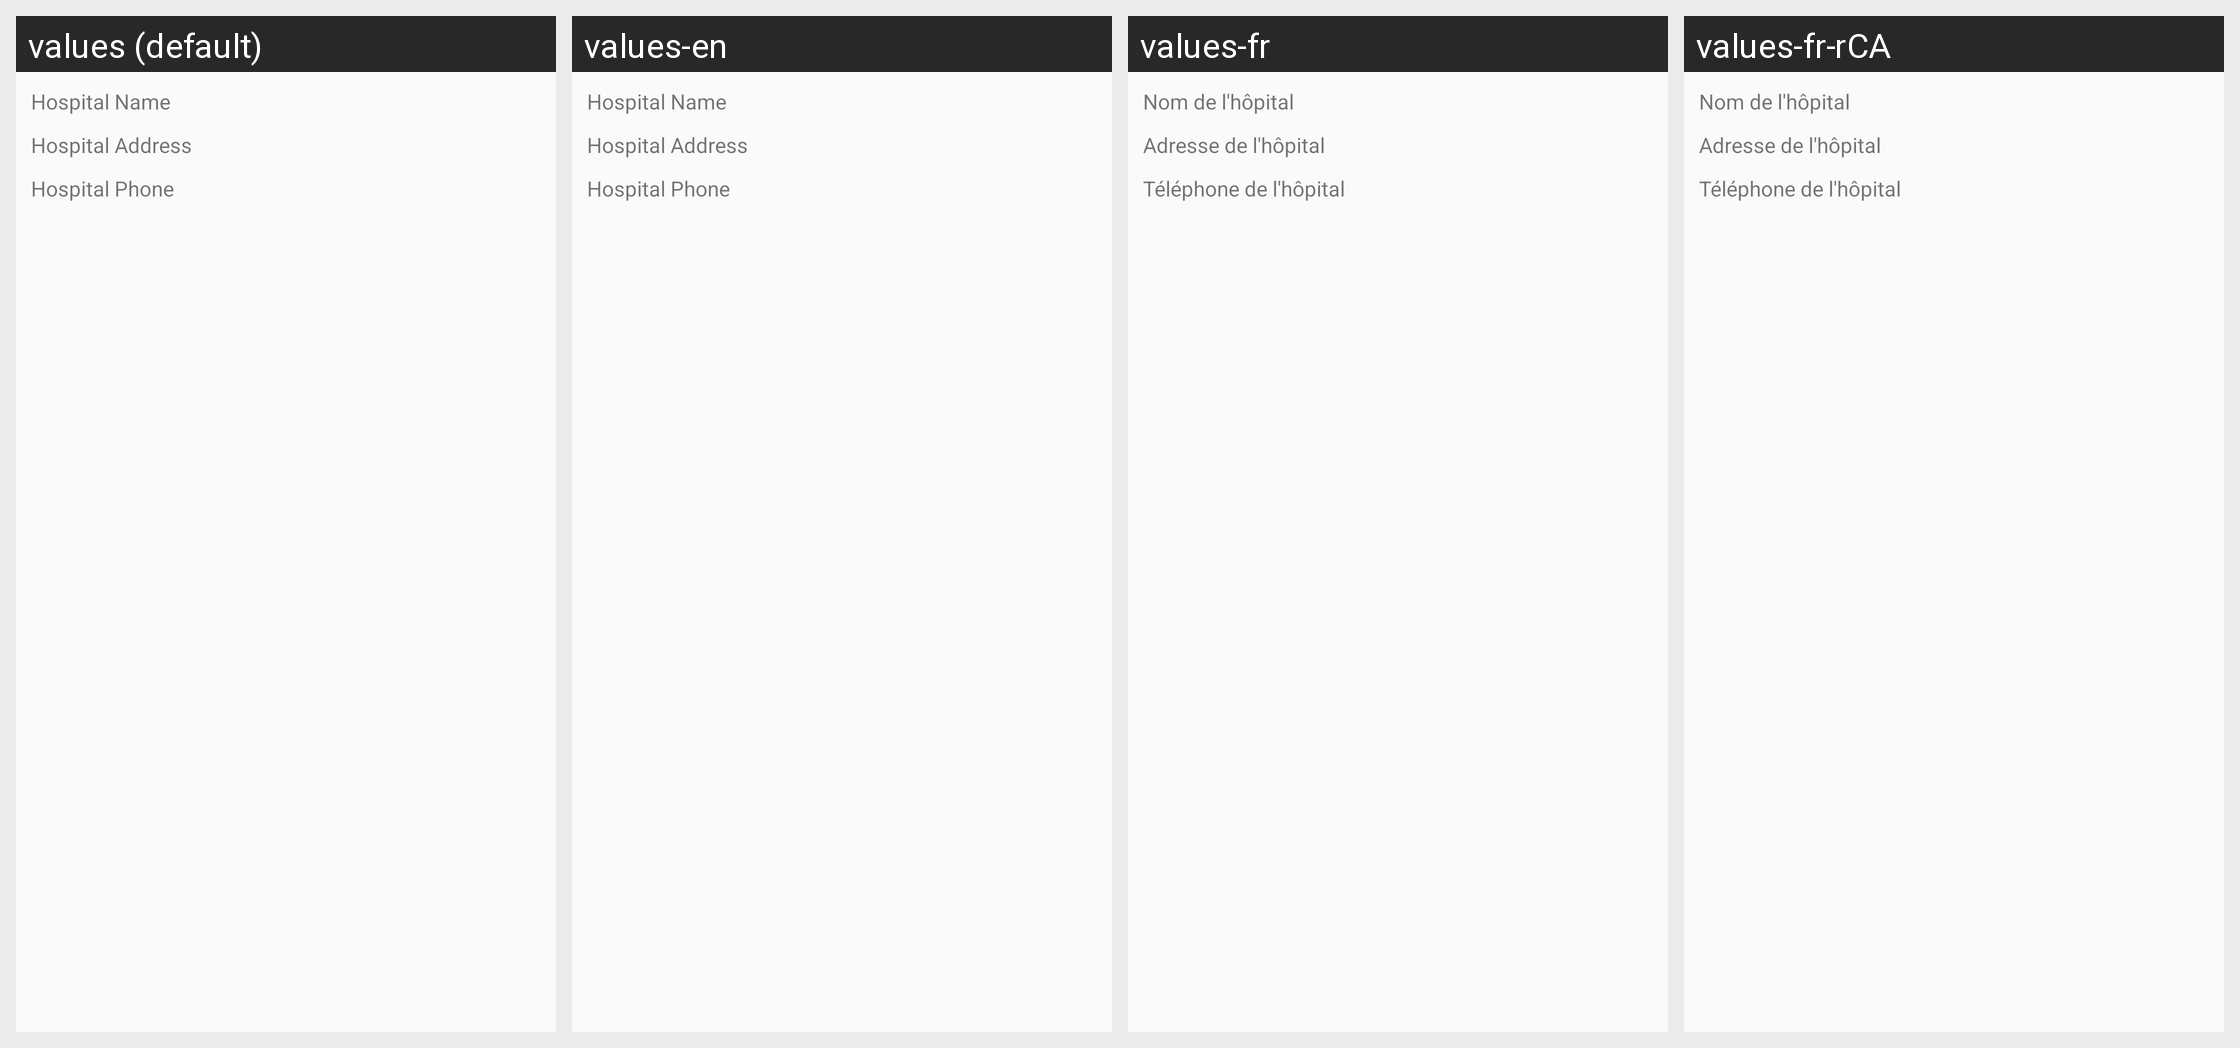

Locale-by-locale string values for the Android screen shown in this grid:
Android screen res/layout/content_sliding_items.xml rendered under 4 locales, left to right: values (default), values-en, values-fr, values-fr-rCA. Device: Nexus 5 (rendered at 1080×1920; each locale shown at half size, 540×960, under a caption strip naming it); theme AppTheme.
Strings drawn on this screen, with the default value and each locale's value (text and hints the layout hard-codes, and strings that could not be matched under every locale, appear in the picture but are not listed):

hos_name
  values: Hospital Name
  values-en: Hospital Name
  values-fr: Nom de l'hôpital
  values-fr-rCA: Nom de l'hôpital  [from values-fr]

hos_address
  values: Hospital Address
  values-en: Hospital Address
  values-fr: Adresse de l'hôpital
  values-fr-rCA: Adresse de l'hôpital  [from values-fr]

hos_phone
  values: Hospital Phone
  values-en: Hospital Phone
  values-fr: Téléphone de l'hôpital
  values-fr-rCA: Téléphone de l'hôpital  [from values-fr]
